Run: headless pygame with SDL's dummy video driver; simulated clock (each Clock.tick advances the game by its frame time, no real sleeping); random seed 0; keys injected as events and as key.get_pressed() state; no mouse input.
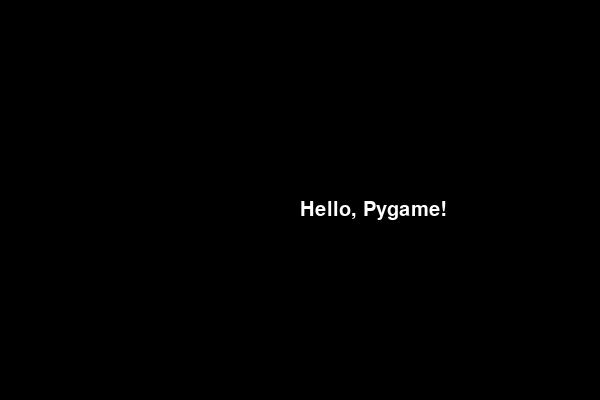
Frame 1 of 4 · flips 1–60 · no input
Frame 2 of 4 · flips 61–180 · tapped SPACE, RETURN · held RIGHT (→), D · screen unchanged from frame 1, image omitted
Frame 3 of 4 · flips 181–300 · held DOWN (↓), S · screen unchanged from frame 2, image omitted
Frame 4 of 4 · flips 301–420 · held LEFT (←), A, UP (↑), W · screen unchanged from frame 3, image omitted

The pygame program that drew these frames:

import pygame

# Initialize pygame
pygame.init()

# -------------------------------
# Screen setup
# -------------------------------
WIDTH, HEIGHT = 600, 400
screen = pygame.display.set_mode((WIDTH, HEIGHT))
pygame.display.set_caption("Display Text Example")

# -------------------------------
# Colors
# -------------------------------
WHITE = (255, 255, 255)
BLACK = (0, 0, 0)

# -------------------------------
# Font setup
# -------------------------------
font_sm = pygame.font.SysFont("Arial", 30)

# Create text surface
text_surface = font_sm.render("Hello, Pygame!", True, WHITE)

# -------------------------------
# Game loop
# -------------------------------
running = True
while running:
    
    for event in pygame.event.get():
        if event.type == pygame.QUIT:
            running = False

    # Fill background
    screen.fill(BLACK)

    # Draw text
    screen.blit(text_surface, (300, 200))

    # Update display
    pygame.display.flip()

# Quit pygame
pygame.quit()
